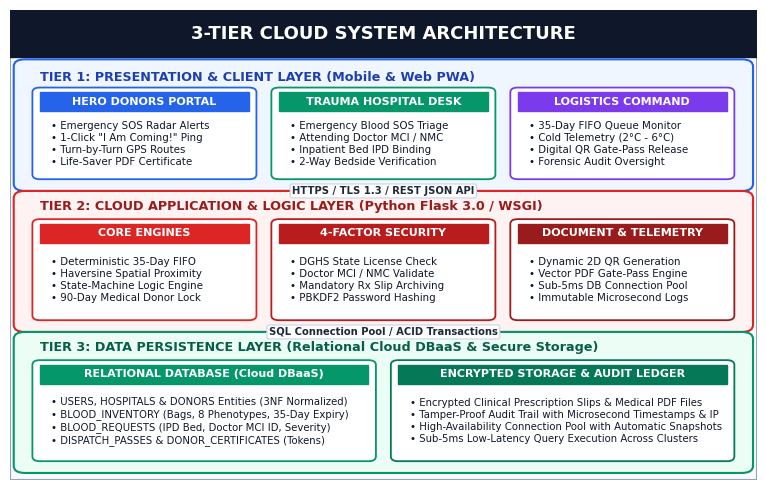
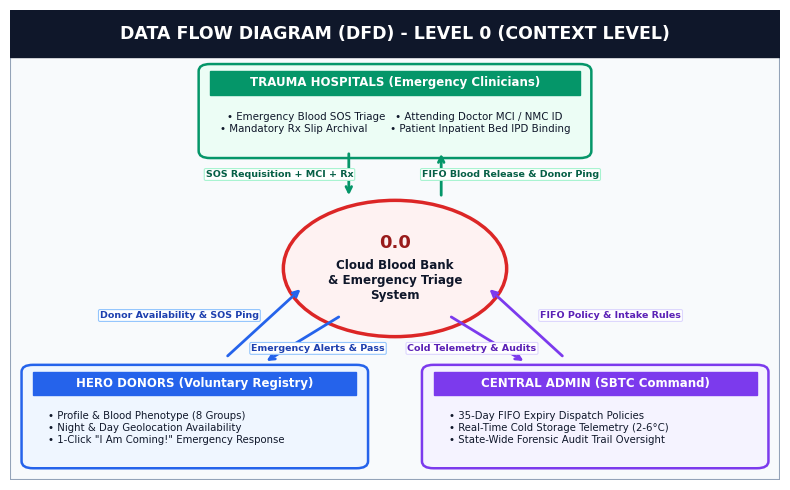
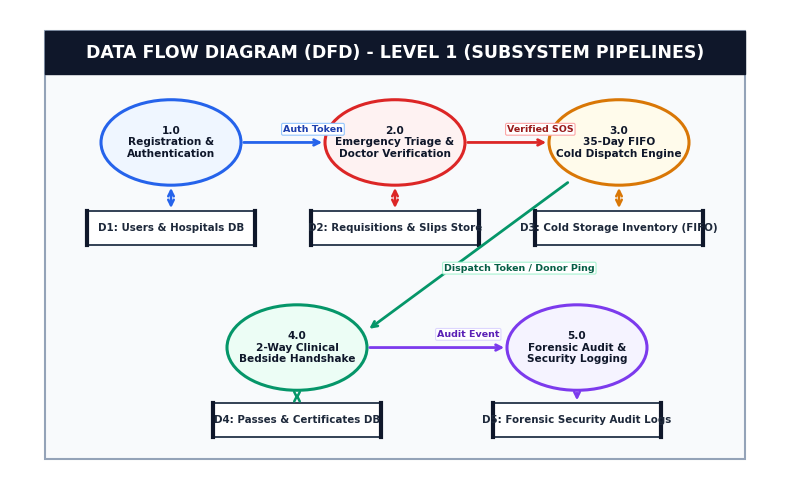
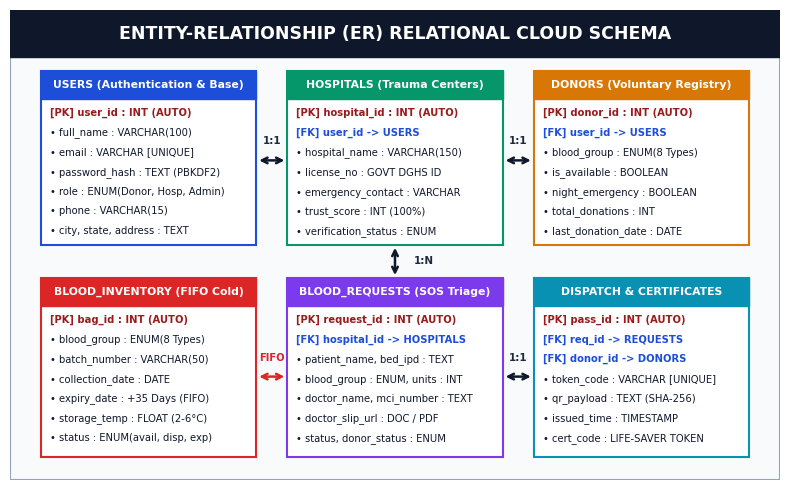
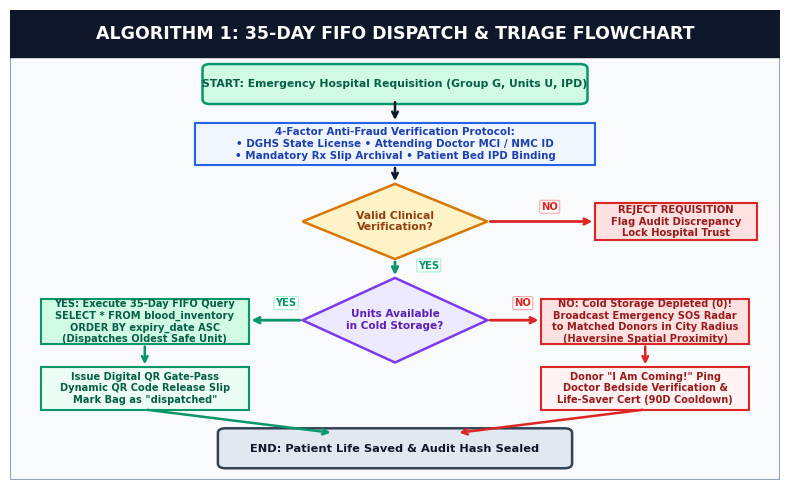

Here is the Python script that generated these plots, in order:
import matplotlib
matplotlib.use('Agg')
import matplotlib.pyplot as plt
import matplotlib.patches as patches
import shutil
import os

os.makedirs('synopsis_assets', exist_ok=True)

if os.path.exists('synopsis_assets/rvit_logo_hd.png'):
    shutil.copy('synopsis_assets/rvit_logo_hd.png', 'synopsis_assets/rvit_logo.png')

plt.rcParams['font.sans-serif'] = ['DejaVu Sans', 'Arial', 'Helvetica']
plt.rcParams['axes.edgecolor'] = '#334155'
plt.rcParams['axes.linewidth'] = 1.2

# =============================================================================
# 1. ARCHITECTURE DIAGRAM (Figure 7.1)
# =============================================================================
def make_architecture():
    fig, ax = plt.subplots(figsize=(8.0, 5.0), dpi=300)
    ax.axis('off')
    ax.add_patch(patches.Rectangle((0, 0), 1, 1, color='#F8FAFC', ec='#94A3B8', lw=1.5))

    # Header Bar
    ax.add_patch(patches.Rectangle((0, 0.90), 1, 0.10, color='#0F172A'))
    ax.text(0.5, 0.95, '3-TIER CLOUD SYSTEM ARCHITECTURE', ha='center', va='center',
            fontsize=13, fontweight='bold', color='white')

    # TIER 1: Presentation Layer
    ax.add_patch(patches.FancyBboxPatch((0.02, 0.63), 0.96, 0.25, boxstyle='round,pad=0.015', ec='#2563EB', fc='#EFF6FF', lw=1.5))
    ax.text(0.04, 0.85, 'TIER 1: PRESENTATION & CLIENT LAYER (Mobile & Web PWA)', fontsize=9.2, fontweight='bold', color='#1E40AF')

    t1_boxes = [
        (0.04, 'HERO DONORS PORTAL', '• Emergency SOS Radar Alerts\n• 1-Click "I Am Coming!" Ping\n• Turn-by-Turn GPS Routes\n• Life-Saver PDF Certificate', '#2563EB'),
        (0.36, 'TRAUMA HOSPITAL DESK', '• Emergency Blood SOS Triage\n• Attending Doctor MCI / NMC\n• Inpatient Bed IPD Binding\n• 2-Way Bedside Verification', '#059669'),
        (0.68, 'LOGISTICS COMMAND', '• 35-Day FIFO Queue Monitor\n• Cold Telemetry (2°C - 6°C)\n• Digital QR Gate-Pass Release\n• Forensic Audit Oversight', '#7C3AED')
    ]
    for x, title, txt, col in t1_boxes:
        ax.add_patch(patches.FancyBboxPatch((x, 0.65), 0.28, 0.175, boxstyle='round,pad=0.01', ec=col, fc='white', lw=1.3))
        ax.add_patch(patches.Rectangle((x, 0.785), 0.28, 0.04, color=col))
        ax.text(x + 0.14, 0.805, title, ha='center', va='center', fontsize=8.0, fontweight='bold', color='white')
        ax.text(x + 0.015, 0.715, txt, ha='left', va='center', fontsize=7.4, color='#0F172A', linespacing=1.25)

    # TIER 2: Logic Layer
    ax.add_patch(patches.FancyBboxPatch((0.02, 0.33), 0.96, 0.27, boxstyle='round,pad=0.015', ec='#DC2626', fc='#FEF2F2', lw=1.5))
    ax.text(0.04, 0.575, 'TIER 2: CLOUD APPLICATION & LOGIC LAYER (Python Flask 3.0 / WSGI)', fontsize=9.2, fontweight='bold', color='#991B1B')

    t2_boxes = [
        (0.04, 'CORE ENGINES', '• Deterministic 35-Day FIFO\n• Haversine Spatial Proximity\n• State-Machine Logic Engine\n• 90-Day Medical Donor Lock', '#DC2626'),
        (0.36, '4-FACTOR SECURITY', '• DGHS State License Check\n• Doctor MCI / NMC Validate\n• Mandatory Rx Slip Archiving\n• PBKDF2 Password Hashing', '#B91C1C'),
        (0.68, 'DOCUMENT & TELEMETRY', '• Dynamic 2D QR Generation\n• Vector PDF Gate-Pass Engine\n• Sub-5ms DB Connection Pool\n• Immutable Microsecond Logs', '#991B1B')
    ]
    for x, title, txt, col in t2_boxes:
        ax.add_patch(patches.FancyBboxPatch((x, 0.35), 0.28, 0.195, boxstyle='round,pad=0.01', ec=col, fc='white', lw=1.3))
        ax.add_patch(patches.Rectangle((x, 0.505), 0.28, 0.04, color=col))
        ax.text(x + 0.14, 0.525, title, ha='center', va='center', fontsize=8.0, fontweight='bold', color='white')
        ax.text(x + 0.015, 0.425, txt, ha='left', va='center', fontsize=7.4, color='#0F172A', linespacing=1.25)

    # TIER 3: Data Layer
    ax.add_patch(patches.FancyBboxPatch((0.02, 0.03), 0.96, 0.27, boxstyle='round,pad=0.015', ec='#059669', fc='#ECFDF5', lw=1.5))
    ax.text(0.04, 0.275, 'TIER 3: DATA PERSISTENCE LAYER (Relational Cloud DBaaS & Secure Storage)', fontsize=9.2, fontweight='bold', color='#065F46')

    t3_boxes = [
        (0.04, 0.44, 'RELATIONAL DATABASE (Cloud DBaaS)',
         '• USERS, HOSPITALS & DONORS Entities (3NF Normalized)\n• BLOOD_INVENTORY (Bags, 8 Phenotypes, 35-Day Expiry)\n• BLOOD_REQUESTS (IPD Bed, Doctor MCI ID, Severity)\n• DISPATCH_PASSES & DONOR_CERTIFICATES (Tokens)', '#059669'),
        (0.52, 0.44, 'ENCRYPTED STORAGE & AUDIT LEDGER',
         '• Encrypted Clinical Prescription Slips & Medical PDF Files\n• Tamper-Proof Audit Trail with Microsecond Timestamps & IP\n• High-Availability Connection Pool with Automatic Snapshots\n• Sub-5ms Low-Latency Query Execution Across Clusters', '#047857')
    ]
    for x, w, title, txt, col in t3_boxes:
        ax.add_patch(patches.FancyBboxPatch((x, 0.05), w, 0.195, boxstyle='round,pad=0.01', ec=col, fc='white', lw=1.3))
        ax.add_patch(patches.Rectangle((x, 0.205), w, 0.04, color=col))
        ax.text(x + w/2, 0.225, title, ha='center', va='center', fontsize=8.0, fontweight='bold', color='white')
        ax.text(x + 0.015, 0.125, txt, ha='left', va='center', fontsize=7.3, color='#0F172A', linespacing=1.25)

    # Connectors
    ax.annotate('', xy=(0.5, 0.60), xytext=(0.5, 0.63), arrowprops=dict(arrowstyle='<->', color='#0F172A', lw=2.2))
    ax.text(0.5, 0.615, 'HTTPS / TLS 1.3 / REST JSON API', ha='center', va='center', fontsize=7.2, fontweight='bold',
            color='#1E293B', bbox=dict(boxstyle='round,pad=0.2', fc='white', ec='#CBD5E1', lw=0.8))

    ax.annotate('', xy=(0.5, 0.30), xytext=(0.5, 0.33), arrowprops=dict(arrowstyle='<->', color='#0F172A', lw=2.2))
    ax.text(0.5, 0.315, 'SQL Connection Pool / ACID Transactions', ha='center', va='center', fontsize=7.2, fontweight='bold',
            color='#1E293B', bbox=dict(boxstyle='round,pad=0.2', fc='white', ec='#CBD5E1', lw=0.8))

    plt.tight_layout()
    plt.savefig('synopsis_assets/architecture_diagram.png', bbox_inches='tight', dpi=300)
    plt.close()
    print("Figure 7.1 ready!")

# =============================================================================
# 2. DFD LEVEL 0 (Figure 7.2) - Refined Triangular Flow
# =============================================================================
def make_dfd0():
    fig, ax = plt.subplots(figsize=(8.0, 5.0), dpi=300)
    ax.axis('off')
    ax.add_patch(patches.Rectangle((0, 0), 1, 1, color='#F8FAFC', ec='#94A3B8', lw=1.5))

    # Header Bar
    ax.add_patch(patches.Rectangle((0, 0.90), 1, 0.10, color='#0F172A'))
    ax.text(0.5, 0.95, 'DATA FLOW DIAGRAM (DFD) - LEVEL 0 (CONTEXT LEVEL)', ha='center', va='center',
            fontsize=12.5, fontweight='bold', color='white')

    # Central Bubble
    central = patches.Circle((0.50, 0.45), 0.145, ec='#DC2626', fc='#FEF2F2', lw=2.5)
    ax.add_patch(central)
    ax.text(0.50, 0.505, '0.0', ha='center', va='center', fontsize=13, fontweight='bold', color='#991B1B')
    ax.text(0.50, 0.425, 'Cloud Blood Bank\n& Emergency Triage\nSystem',
            ha='center', va='center', fontsize=8.6, fontweight='bold', color='#0F172A', linespacing=1.2)

    # 1. TOP ENTITY: HOSPITALS
    ax.add_patch(patches.FancyBboxPatch((0.26, 0.70), 0.48, 0.17, boxstyle='round,pad=0.015', ec='#059669', fc='#ECFDF5', lw=1.8))
    ax.add_patch(patches.Rectangle((0.26, 0.82), 0.48, 0.05, color='#059669'))
    ax.text(0.50, 0.845, 'TRAUMA HOSPITALS (Emergency Clinicians)', ha='center', va='center', fontsize=8.5, fontweight='bold', color='white')
    ax.text(0.50, 0.76, '• Emergency Blood SOS Triage   • Attending Doctor MCI / NMC ID\n• Mandatory Rx Slip Archival       • Patient Inpatient Bed IPD Binding',
            ha='center', va='center', fontsize=7.4, color='#0F172A', linespacing=1.2)

    # 2. BOTTOM-LEFT ENTITY: DONORS (y=0.04 to 0.23)
    ax.add_patch(patches.FancyBboxPatch((0.03, 0.04), 0.42, 0.19, boxstyle='round,pad=0.015', ec='#2563EB', fc='#EFF6FF', lw=1.8))
    ax.add_patch(patches.Rectangle((0.03, 0.18), 0.42, 0.05, color='#2563EB'))
    ax.text(0.24, 0.205, 'HERO DONORS (Voluntary Registry)', ha='center', va='center', fontsize=8.5, fontweight='bold', color='white')
    ax.text(0.05, 0.11, '• Profile & Blood Phenotype (8 Groups)\n• Night & Day Geolocation Availability\n• 1-Click "I Am Coming!" Emergency Response',
            ha='left', va='center', fontsize=7.3, color='#0F172A', linespacing=1.25)

    # 3. BOTTOM-RIGHT ENTITY: CENTRAL ADMIN (y=0.04 to 0.23)
    ax.add_patch(patches.FancyBboxPatch((0.55, 0.04), 0.42, 0.19, boxstyle='round,pad=0.015', ec='#7C3AED', fc='#F5F3FF', lw=1.8))
    ax.add_patch(patches.Rectangle((0.55, 0.18), 0.42, 0.05, color='#7C3AED'))
    ax.text(0.76, 0.205, 'CENTRAL ADMIN (SBTC Command)', ha='center', va='center', fontsize=8.5, fontweight='bold', color='white')
    ax.text(0.57, 0.11, '• 35-Day FIFO Expiry Dispatch Policies\n• Real-Time Cold Storage Telemetry (2-6°C)\n• State-Wide Forensic Audit Trail Oversight',
            ha='left', va='center', fontsize=7.3, color='#0F172A', linespacing=1.25)

    # CONNECTORS & BADGES
    # Hospital <-> System (Vertical)
    ax.annotate('', xy=(0.44, 0.60), xytext=(0.44, 0.70), arrowprops=dict(arrowstyle='->', color='#059669', lw=2.0))
    ax.text(0.35, 0.65, 'SOS Requisition + MCI + Rx', ha='center', va='center', fontsize=6.8, fontweight='bold',
            color='#065F46', bbox=dict(boxstyle='round,pad=0.15', fc='white', ec='#A7F3D0', lw=0.8))

    ax.annotate('', xy=(0.56, 0.70), xytext=(0.56, 0.60), arrowprops=dict(arrowstyle='->', color='#059669', lw=2.0))
    ax.text(0.65, 0.65, 'FIFO Blood Release & Donor Ping', ha='center', va='center', fontsize=6.8, fontweight='bold',
            color='#065F46', bbox=dict(boxstyle='round,pad=0.15', fc='white', ec='#A7F3D0', lw=0.8))

    # Donor <-> System (Diagonal Left)
    ax.annotate('', xy=(0.38, 0.41), xytext=(0.28, 0.26), arrowprops=dict(arrowstyle='->', color='#2563EB', lw=2.0))
    ax.text(0.22, 0.35, 'Donor Availability & SOS Ping', ha='center', va='center', fontsize=6.8, fontweight='bold',
            color='#1E40AF', bbox=dict(boxstyle='round,pad=0.15', fc='white', ec='#93C5FD', lw=0.8))

    ax.annotate('', xy=(0.33, 0.25), xytext=(0.43, 0.35), arrowprops=dict(arrowstyle='->', color='#2563EB', lw=2.0))
    ax.text(0.40, 0.28, 'Emergency Alerts & Pass', ha='center', va='center', fontsize=6.8, fontweight='bold',
            color='#1E40AF', bbox=dict(boxstyle='round,pad=0.15', fc='white', ec='#93C5FD', lw=0.8))

    # Admin <-> System (Diagonal Right)
    ax.annotate('', xy=(0.62, 0.41), xytext=(0.72, 0.26), arrowprops=dict(arrowstyle='->', color='#7C3AED', lw=2.0))
    ax.text(0.78, 0.35, 'FIFO Policy & Intake Rules', ha='center', va='center', fontsize=6.8, fontweight='bold',
            color='#5B21B6', bbox=dict(boxstyle='round,pad=0.15', fc='white', ec='#DDD6FE', lw=0.8))

    ax.annotate('', xy=(0.67, 0.25), xytext=(0.57, 0.35), arrowprops=dict(arrowstyle='->', color='#7C3AED', lw=2.0))
    ax.text(0.60, 0.28, 'Cold Telemetry & Audits', ha='center', va='center', fontsize=6.8, fontweight='bold',
            color='#5B21B6', bbox=dict(boxstyle='round,pad=0.15', fc='white', ec='#DDD6FE', lw=0.8))

    plt.tight_layout()
    plt.savefig('synopsis_assets/dfd_level0.png', bbox_inches='tight', dpi=300)
    plt.close()
    print("Figure 7.2 ready!")

# =============================================================================
# 3. DFD LEVEL 1 (Figure 7.3) - Refined
# =============================================================================
def make_dfd1():
    fig, ax = plt.subplots(figsize=(8.0, 5.0), dpi=300)
    ax.axis('off')
    ax.add_patch(patches.Rectangle((0, 0), 1, 1, color='#F8FAFC', ec='#94A3B8', lw=1.5))

    # Header Bar
    ax.add_patch(patches.Rectangle((0, 0.90), 1, 0.10, color='#0F172A'))
    ax.text(0.5, 0.95, 'DATA FLOW DIAGRAM (DFD) - LEVEL 1 (SUBSYSTEM PIPELINES)', ha='center', va='center',
            fontsize=12.5, fontweight='bold', color='white')

    # ROW 1 (y=0.74): 1.0 -> 2.0 -> 3.0
    procs_r1 = [
        (0.18, 0.74, '1.0\nRegistration &\nAuthentication', '#2563EB', '#EFF6FF'),
        (0.50, 0.74, '2.0\nEmergency Triage &\nDoctor Verification', '#DC2626', '#FEF2F2'),
        (0.82, 0.74, '3.0\n35-Day FIFO\nCold Dispatch Engine', '#D97706', '#FFFBEB')
    ]
    for x, y, name, ec, fc in procs_r1:
        ax.add_patch(patches.Circle((x, y), 0.10, ec=ec, fc=fc, lw=2.2))
        ax.text(x, y, name, ha='center', va='center', fontsize=7.6, fontweight='bold', color='#0F172A', linespacing=1.2)

    # ROW 2 (y=0.52): Data stores
    stores_r1 = [
        (0.06, 0.50, 0.24, 0.08, 'D1: Users & Hospitals DB'),
        (0.38, 0.50, 0.24, 0.08, 'D2: Requisitions & Slips Store'),
        (0.70, 0.50, 0.24, 0.08, 'D3: Cold Storage Inventory (FIFO)')
    ]
    for x, y, w, h, name in stores_r1:
        ax.add_patch(patches.Rectangle((x, y), w, h, ec='#334155', fc='white', lw=1.4))
        ax.plot([x, x], [y, y + h], color='#0F172A', lw=3.0)
        ax.plot([x + w, x + w], [y, y + h], color='#0F172A', lw=3.0)
        ax.text(x + w/2, y + h/2, name, ha='center', va='center', fontsize=7.4, fontweight='bold', color='#1E293B')

    # ROW 3 (y=0.26): 4.0 and 5.0
    procs_r2 = [
        (0.36, 0.26, '4.0\n2-Way Clinical\nBedside Handshake', '#059669', '#ECFDF5'),
        (0.76, 0.26, '5.0\nForensic Audit &\nSecurity Logging', '#7C3AED', '#F5F3FF')
    ]
    for x, y, name, ec, fc in procs_r2:
        ax.add_patch(patches.Circle((x, y), 0.10, ec=ec, fc=fc, lw=2.2))
        ax.text(x, y, name, ha='center', va='center', fontsize=7.6, fontweight='bold', color='#0F172A', linespacing=1.2)

    # ROW 4 (y=0.06): D4 and D5
    stores_r2 = [
        (0.24, 0.05, 0.24, 0.08, 'D4: Passes & Certificates DB'),
        (0.64, 0.05, 0.24, 0.08, 'D5: Forensic Security Audit Logs')
    ]
    for x, y, w, h, name in stores_r2:
        ax.add_patch(patches.Rectangle((x, y), w, h, ec='#334155', fc='white', lw=1.4))
        ax.plot([x, x], [y, y + h], color='#0F172A', lw=3.0)
        ax.plot([x + w, x + w], [y, y + h], color='#0F172A', lw=3.0)
        ax.text(x + w/2, y + h/2, name, ha='center', va='center', fontsize=7.4, fontweight='bold', color='#1E293B')

    # Connections
    ax.annotate('', xy=(0.40, 0.74), xytext=(0.28, 0.74), arrowprops=dict(arrowstyle='->', color='#2563EB', lw=2.0))
    ax.text(0.34, 0.765, 'Auth Token', fontsize=6.8, fontweight='bold', color='#1E40AF',
            bbox=dict(boxstyle='round,pad=0.15', fc='white', ec='#93C5FD', lw=0.8))

    ax.annotate('', xy=(0.72, 0.74), xytext=(0.60, 0.74), arrowprops=dict(arrowstyle='->', color='#DC2626', lw=2.0))
    ax.text(0.66, 0.765, 'Verified SOS', fontsize=6.8, fontweight='bold', color='#991B1B',
            bbox=dict(boxstyle='round,pad=0.15', fc='white', ec='#FCA5A5', lw=0.8))

    ax.annotate('', xy=(0.18, 0.58), xytext=(0.18, 0.64), arrowprops=dict(arrowstyle='<->', color='#2563EB', lw=1.8))
    ax.annotate('', xy=(0.50, 0.58), xytext=(0.50, 0.64), arrowprops=dict(arrowstyle='<->', color='#DC2626', lw=1.8))
    ax.annotate('', xy=(0.82, 0.58), xytext=(0.82, 0.64), arrowprops=dict(arrowstyle='<->', color='#D97706', lw=1.8))

    # 3.0 to 4.0
    ax.annotate('', xy=(0.46, 0.30), xytext=(0.75, 0.65), arrowprops=dict(arrowstyle='->', color='#059669', lw=2.0))
    ax.text(0.57, 0.44, 'Dispatch Token / Donor Ping', fontsize=6.8, fontweight='bold', color='#065F46',
            bbox=dict(boxstyle='round,pad=0.15', fc='white', ec='#A7F3D0', lw=0.8))

    # 4.0 to D4
    ax.annotate('', xy=(0.36, 0.13), xytext=(0.36, 0.16), arrowprops=dict(arrowstyle='<->', color='#059669', lw=1.8))

    # 4.0 to 5.0
    ax.annotate('', xy=(0.66, 0.26), xytext=(0.46, 0.26), arrowprops=dict(arrowstyle='->', color='#7C3AED', lw=2.0))
    ax.text(0.56, 0.285, 'Audit Event', fontsize=6.8, fontweight='bold', color='#5B21B6',
            bbox=dict(boxstyle='round,pad=0.15', fc='white', ec='#DDD6FE', lw=0.8))

    # 5.0 to D5
    ax.annotate('', xy=(0.76, 0.13), xytext=(0.76, 0.16), arrowprops=dict(arrowstyle='->', color='#7C3AED', lw=1.8))

    plt.tight_layout()
    plt.savefig('synopsis_assets/dfd_level1.png', bbox_inches='tight', dpi=300)
    plt.close()
    print("Figure 7.3 ready!")

# =============================================================================
# 4. ER DIAGRAM (Figure 7.4) - Perfect Cardinality Badges
# =============================================================================
def make_er():
    fig, ax = plt.subplots(figsize=(8.0, 5.0), dpi=300)
    ax.axis('off')
    ax.add_patch(patches.Rectangle((0, 0), 1, 1, color='#F8FAFC', ec='#94A3B8', lw=1.5))

    # Header Bar
    ax.add_patch(patches.Rectangle((0, 0.90), 1, 0.10, color='#0F172A'))
    ax.text(0.5, 0.95, 'ENTITY-RELATIONSHIP (ER) RELATIONAL CLOUD SCHEMA', ha='center', va='center',
            fontsize=12.5, fontweight='bold', color='white')

    tables = [
        # ROW 1
        (0.04, 0.50, 0.28, 0.37, 'USERS (Authentication & Base)',
         ['[PK] user_id : INT (AUTO)',
          '• full_name : VARCHAR(100)',
          '• email : VARCHAR [UNIQUE]',
          '• password_hash : TEXT (PBKDF2)',
          '• role : ENUM(Donor, Hosp, Admin)',
          '• phone : VARCHAR(15)',
          '• city, state, address : TEXT'], '#1D4ED8'),

        (0.36, 0.50, 0.28, 0.37, 'HOSPITALS (Trauma Centers)',
         ['[PK] hospital_id : INT (AUTO)',
          '[FK] user_id -> USERS',
          '• hospital_name : VARCHAR(150)',
          '• license_no : GOVT DGHS ID',
          '• emergency_contact : VARCHAR',
          '• trust_score : INT (100%)',
          '• verification_status : ENUM'], '#059669'),

        (0.68, 0.50, 0.28, 0.37, 'DONORS (Voluntary Registry)',
         ['[PK] donor_id : INT (AUTO)',
          '[FK] user_id -> USERS',
          '• blood_group : ENUM(8 Types)',
          '• is_available : BOOLEAN',
          '• night_emergency : BOOLEAN',
          '• total_donations : INT',
          '• last_donation_date : DATE'], '#D97706'),

        # ROW 2
        (0.04, 0.05, 0.28, 0.38, 'BLOOD_INVENTORY (FIFO Cold)',
         ['[PK] bag_id : INT (AUTO)',
          '• blood_group : ENUM(8 Types)',
          '• batch_number : VARCHAR(50)',
          '• collection_date : DATE',
          '• expiry_date : +35 Days (FIFO)',
          '• storage_temp : FLOAT (2-6°C)',
          '• status : ENUM(avail, disp, exp)'], '#DC2626'),

        (0.36, 0.05, 0.28, 0.38, 'BLOOD_REQUESTS (SOS Triage)',
         ['[PK] request_id : INT (AUTO)',
          '[FK] hospital_id -> HOSPITALS',
          '• patient_name, bed_ipd : TEXT',
          '• blood_group : ENUM, units : INT',
          '• doctor_name, mci_number : TEXT',
          '• doctor_slip_url : DOC / PDF',
          '• status, donor_status : ENUM'], '#7C3AED'),

        (0.68, 0.05, 0.28, 0.38, 'DISPATCH & CERTIFICATES',
         ['[PK] pass_id : INT (AUTO)',
          '[FK] req_id -> REQUESTS',
          '[FK] donor_id -> DONORS',
          '• token_code : VARCHAR [UNIQUE]',
          '• qr_payload : TEXT (SHA-256)',
          '• issued_time : TIMESTAMP',
          '• cert_code : LIFE-SAVER TOKEN'], '#0891B2')
    ]

    for x, y, w, h, name, fields, color in tables:
        ax.add_patch(patches.Rectangle((x, y), w, h, color='white', ec=color, lw=1.5))
        ax.add_patch(patches.Rectangle((x, y + h - 0.06), w, 0.06, color=color))
        ax.text(x + w/2, y + h - 0.03, name, ha='center', va='center', fontsize=7.8, fontweight='bold', color='white')
        for idx, f in enumerate(fields):
            is_key = f.startswith('[PK]') or f.startswith('[FK]')
            fontweight = 'bold' if is_key else 'normal'
            txt_color = '#991B1B' if f.startswith('[PK]') else ('#1D4ED8' if f.startswith('[FK]') else '#0F172A')
            ax.text(x + 0.012, y + h - 0.095 - idx * 0.042, f, fontsize=7.2, fontweight=fontweight, color=txt_color)

    # Relationships with Clear Badges Floating Cleanly
    # USERS -> HOSPITALS (Horizontal)
    ax.annotate('', xy=(0.36, 0.68), xytext=(0.32, 0.68), arrowprops=dict(arrowstyle='<->', color='#0F172A', lw=1.8))
    ax.text(0.34, 0.71, '1:1', ha='center', va='bottom', fontsize=7.4, fontweight='bold', color='#1E293B')

    # USERS -> DONORS (Horizontal)
    ax.annotate('', xy=(0.68, 0.68), xytext=(0.64, 0.68), arrowprops=dict(arrowstyle='<->', color='#0F172A', lw=1.8))
    ax.text(0.66, 0.71, '1:1', ha='center', va='bottom', fontsize=7.4, fontweight='bold', color='#1E293B')

    # HOSPITALS -> BLOOD_REQUESTS (Vertical)
    ax.annotate('', xy=(0.50, 0.43), xytext=(0.50, 0.50), arrowprops=dict(arrowstyle='<->', color='#0F172A', lw=1.8))
    ax.text(0.525, 0.465, '1:N', ha='left', va='center', fontsize=7.4, fontweight='bold', color='#1E293B')

    # INVENTORY -> REQUESTS (Horizontal FIFO Matching)
    ax.annotate('', xy=(0.36, 0.22), xytext=(0.32, 0.22), arrowprops=dict(arrowstyle='<->', color='#DC2626', lw=1.8))
    ax.text(0.34, 0.25, 'FIFO', ha='center', va='bottom', fontsize=7.2, fontweight='bold', color='#DC2626')

    # REQUESTS -> DISPATCH (Horizontal)
    ax.annotate('', xy=(0.68, 0.22), xytext=(0.64, 0.22), arrowprops=dict(arrowstyle='<->', color='#0F172A', lw=1.8))
    ax.text(0.66, 0.25, '1:1', ha='center', va='bottom', fontsize=7.4, fontweight='bold', color='#1E293B')

    plt.tight_layout()
    plt.savefig('synopsis_assets/er_diagram.png', bbox_inches='tight', dpi=300)
    plt.close()
    print("Figure 7.4 ready!")

# =============================================================================
# 5. FIFO FLOWCHART (Figure 7.5) - Pristine Diamond Geometry
# =============================================================================
def make_fifo():
    fig, ax = plt.subplots(figsize=(8.0, 5.0), dpi=300)
    ax.axis('off')
    ax.add_patch(patches.Rectangle((0, 0), 1, 1, color='#F8FAFC', ec='#94A3B8', lw=1.5))

    # Header Bar
    ax.add_patch(patches.Rectangle((0, 0.90), 1, 0.10, color='#0F172A'))
    ax.text(0.5, 0.95, 'ALGORITHM 1: 35-DAY FIFO DISPATCH & TRIAGE FLOWCHART', ha='center', va='center',
            fontsize=12.5, fontweight='bold', color='white')

    # START Pill
    ax.add_patch(patches.FancyBboxPatch((0.26, 0.81), 0.48, 0.065, boxstyle='round,pad=0.01', ec='#059669', fc='#D1FAE5', lw=1.8))
    ax.text(0.5, 0.842, 'START: Emergency Hospital Requisition (Group G, Units U, IPD)',
            ha='center', va='center', fontsize=7.8, fontweight='bold', color='#065F46')

    # 4-Factor Security Check Box
    ax.add_patch(patches.Rectangle((0.24, 0.67), 0.52, 0.09, ec='#2563EB', fc='#EFF6FF', lw=1.5))
    ax.text(0.5, 0.715, '4-Factor Anti-Fraud Verification Protocol:\n• DGHS State License • Attending Doctor MCI / NMC ID\n• Mandatory Rx Slip Archival • Patient Bed IPD Binding',
            ha='center', va='center', fontsize=7.4, fontweight='bold', color='#1E40AF', linespacing=1.2)

    # Decision 1: Clinical Check
    d1_x = [0.5, 0.62, 0.5, 0.38]
    d1_y = [0.63, 0.55, 0.47, 0.55]
    ax.add_patch(patches.Polygon(list(zip(d1_x, d1_y)), ec='#D97706', fc='#FEF3C7', lw=1.8))
    ax.text(0.5, 0.55, 'Valid Clinical\nVerification?', ha='center', va='center', fontsize=7.8, fontweight='bold', color='#92400E')

    # Branch NO: Reject
    ax.add_patch(patches.Rectangle((0.76, 0.51), 0.21, 0.08, ec='#DC2626', fc='#FEE2E2', lw=1.5))
    ax.text(0.865, 0.55, 'REJECT REQUISITION\nFlag Audit Discrepancy\nLock Hospital Trust', ha='center', va='center', fontsize=7.2, fontweight='bold', color='#991B1B')

    # Decision 2: Cold Storage Check
    d2_x = [0.5, 0.62, 0.5, 0.38]
    d2_y = [0.43, 0.34, 0.25, 0.34]
    ax.add_patch(patches.Polygon(list(zip(d2_x, d2_y)), ec='#7C3AED', fc='#EDE9FE', lw=1.8))
    ax.text(0.5, 0.34, 'Units Available\nin Cold Storage?', ha='center', va='center', fontsize=7.6, fontweight='bold', color='#5B21B6')

    # Branch YES: FIFO Dispatch (Left)
    ax.add_patch(patches.Rectangle((0.04, 0.29), 0.27, 0.095, ec='#059669', fc='#D1FAE5', lw=1.5))
    ax.text(0.175, 0.337, 'YES: Execute 35-Day FIFO Query\nSELECT * FROM blood_inventory\nORDER BY expiry_date ASC\n(Dispatches Oldest Safe Unit)',
            ha='center', va='center', fontsize=7.1, fontweight='bold', color='#065F46', linespacing=1.2)

    ax.add_patch(patches.Rectangle((0.04, 0.15), 0.27, 0.09, ec='#059669', fc='#ECFDF5', lw=1.5))
    ax.text(0.175, 0.195, 'Issue Digital QR Gate-Pass\nDynamic QR Code Release Slip\nMark Bag as "dispatched"',
            ha='center', va='center', fontsize=7.1, fontweight='bold', color='#065F46', linespacing=1.2)

    # Branch NO: Emergency SOS (Right)
    ax.add_patch(patches.Rectangle((0.69, 0.29), 0.27, 0.095, ec='#DC2626', fc='#FEE2E2', lw=1.5))
    ax.text(0.825, 0.337, 'NO: Cold Storage Depleted (0)!\nBroadcast Emergency SOS Radar\nto Matched Donors in City Radius\n(Haversine Spatial Proximity)',
            ha='center', va='center', fontsize=7.1, fontweight='bold', color='#991B1B', linespacing=1.2)

    ax.add_patch(patches.Rectangle((0.69, 0.15), 0.27, 0.09, ec='#DC2626', fc='#FEF2F2', lw=1.5))
    ax.text(0.825, 0.195, 'Donor "I Am Coming!" Ping\nDoctor Bedside Verification &\nLife-Saver Cert (90D Cooldown)',
            ha='center', va='center', fontsize=7.1, fontweight='bold', color='#991B1B', linespacing=1.2)

    # END Terminus
    ax.add_patch(patches.FancyBboxPatch((0.28, 0.035), 0.44, 0.065, boxstyle='round,pad=0.01', ec='#334155', fc='#E2E8F0', lw=1.8))
    ax.text(0.5, 0.067, 'END: Patient Life Saved & Audit Hash Sealed', ha='center', va='center', fontsize=8.2, fontweight='bold', color='#0F172A')

    # Connections
    ax.annotate('', xy=(0.5, 0.76), xytext=(0.5, 0.81), arrowprops=dict(arrowstyle='->', lw=1.8, color='#0F172A'))
    ax.annotate('', xy=(0.5, 0.63), xytext=(0.5, 0.67), arrowprops=dict(arrowstyle='->', lw=1.8, color='#0F172A'))

    # NO branch to Reject
    ax.annotate('', xy=(0.76, 0.55), xytext=(0.62, 0.55), arrowprops=dict(arrowstyle='->', color='#DC2626', lw=2.0))
    ax.text(0.69, 0.575, 'NO', fontsize=7.2, fontweight='bold', color='#DC2626',
            bbox=dict(boxstyle='round,pad=0.15', fc='white', ec='#FCA5A5', lw=0.8))

    # YES branch to Decision 2
    ax.annotate('', xy=(0.5, 0.43), xytext=(0.5, 0.47), arrowprops=dict(arrowstyle='->', color='#059669', lw=2.0))
    ax.text(0.53, 0.45, 'YES', fontsize=7.2, fontweight='bold', color='#059669',
            bbox=dict(boxstyle='round,pad=0.15', fc='white', ec='#A7F3D0', lw=0.8))

    # D2 -> FIFO (Left)
    ax.annotate('', xy=(0.31, 0.34), xytext=(0.38, 0.34), arrowprops=dict(arrowstyle='->', color='#059669', lw=2.0))
    ax.text(0.345, 0.37, 'YES', fontsize=7.2, fontweight='bold', color='#059669',
            bbox=dict(boxstyle='round,pad=0.15', fc='white', ec='#A7F3D0', lw=0.8))

    # D2 -> SOS (Right)
    ax.annotate('', xy=(0.69, 0.34), xytext=(0.62, 0.34), arrowprops=dict(arrowstyle='->', color='#DC2626', lw=2.0))
    ax.text(0.655, 0.37, 'NO', fontsize=7.2, fontweight='bold', color='#DC2626',
            bbox=dict(boxstyle='round,pad=0.15', fc='white', ec='#FCA5A5', lw=0.8))

    # Vertical flow in branches
    ax.annotate('', xy=(0.175, 0.24), xytext=(0.175, 0.29), arrowprops=dict(arrowstyle='->', lw=1.8, color='#059669'))
    ax.annotate('', xy=(0.825, 0.24), xytext=(0.825, 0.29), arrowprops=dict(arrowstyle='->', lw=1.8, color='#DC2626'))

    # Convergence to END
    ax.annotate('', xy=(0.42, 0.10), xytext=(0.175, 0.15), arrowprops=dict(arrowstyle='->', lw=1.8, color='#059669'))
    ax.annotate('', xy=(0.58, 0.10), xytext=(0.825, 0.15), arrowprops=dict(arrowstyle='->', lw=1.8, color='#DC2626'))

    plt.tight_layout()
    plt.savefig('synopsis_assets/fifo_flowchart.png', bbox_inches='tight', dpi=300)
    plt.close()
    print("Figure 7.5 ready!")

if __name__ == '__main__':
    print("Regenerating all 5 diagrams...")
    make_architecture()
    make_dfd0()
    make_dfd1()
    make_er()
    make_fifo()
    print("All 5 diagrams successfully regenerated!")
